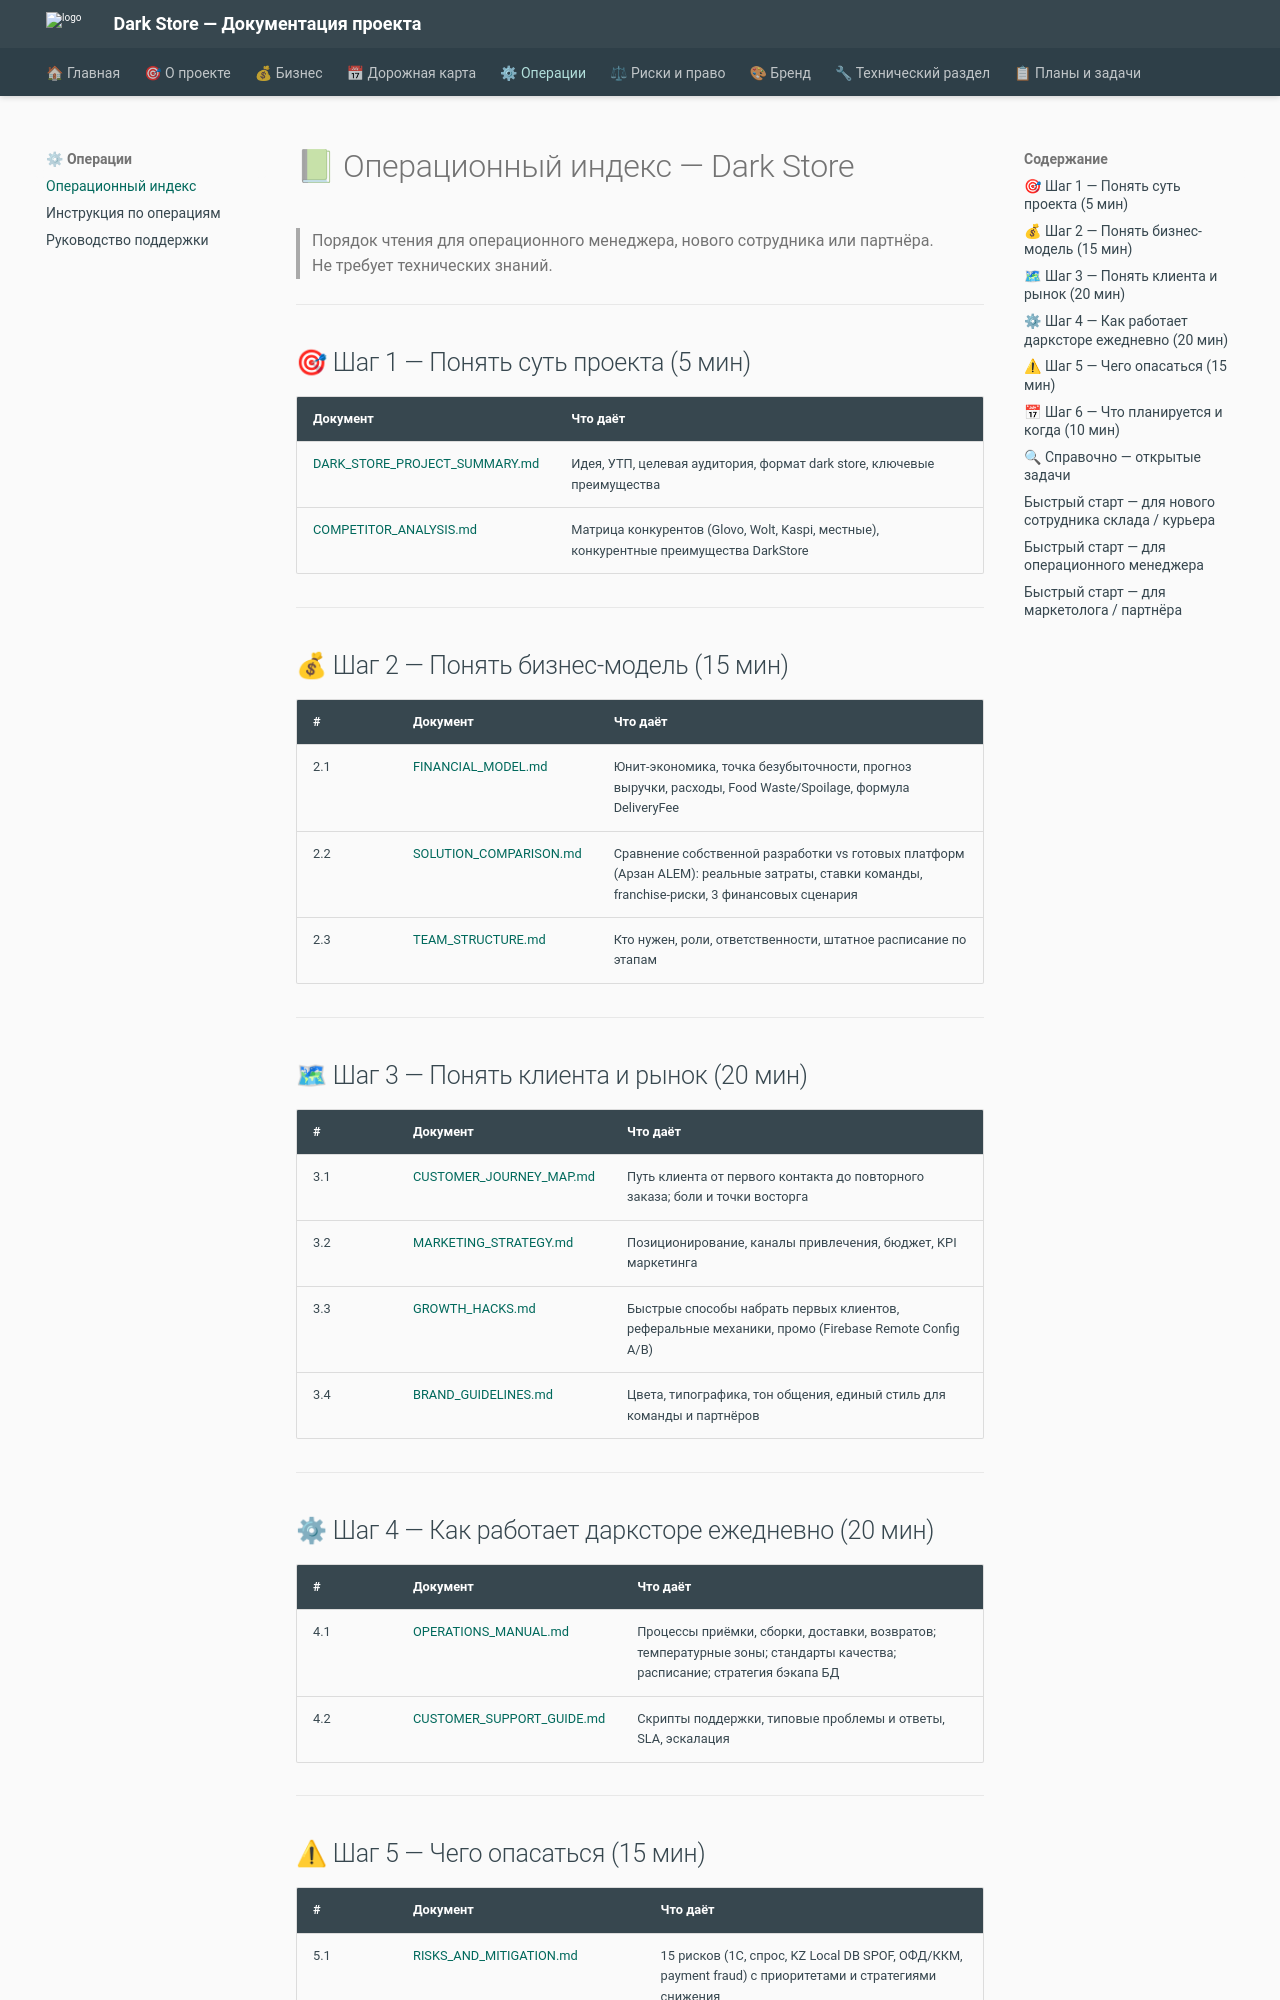

repository: alexander-shamray/darkstore · page: INDEX_OPERATIONS/index.html · generator: mkdocs

# 📗 Операционный индекс — Dark Store

> Порядок чтения для операционного менеджера, нового сотрудника или партнёра.  
> Не требует технических знаний.

---

## 🎯 Шаг 1 — Понять суть проекта (5 мин)

| Документ | Что даёт |
|---------|---------|
| [DARK_STORE_PROJECT_SUMMARY.md](./DARK_STORE_PROJECT_SUMMARY.md) | Идея, УТП, целевая аудитория, формат dark store, ключевые преимущества |
| [COMPETITOR_ANALYSIS.md](./COMPETITOR_ANALYSIS.md) | Матрица конкурентов (Glovo, Wolt, Kaspi, местные), конкурентные преимущества DarkStore |

---

## 💰 Шаг 2 — Понять бизнес-модель (15 мин)

| # | Документ | Что даёт |
|---|---------|---------|
| 2.1 | [FINANCIAL_MODEL.md](./FINANCIAL_MODEL.md) | Юнит-экономика, точка безубыточности, прогноз выручки, расходы, Food Waste/Spoilage, формула DeliveryFee |
| 2.2 | [SOLUTION_COMPARISON.md](./SOLUTION_COMPARISON.md) | Сравнение собственной разработки vs готовых платформ (Арзан ALEM): реальные затраты, ставки команды, franchise-риски, 3 финансовых сценария |
| 2.3 | [TEAM_STRUCTURE.md](./TEAM_STRUCTURE.md) | Кто нужен, роли, ответственности, штатное расписание по этапам |

---

## 🗺 Шаг 3 — Понять клиента и рынок (20 мин)

| # | Документ | Что даёт |
|---|---------|---------|
| 3.1 | [CUSTOMER_JOURNEY_MAP.md](./CUSTOMER_JOURNEY_MAP.md) | Путь клиента от первого контакта до повторного заказа; боли и точки восторга |
| 3.2 | [MARKETING_STRATEGY.md](./MARKETING_STRATEGY.md) | Позиционирование, каналы привлечения, бюджет, KPI маркетинга |
| 3.3 | [GROWTH_HACKS.md](./GROWTH_HACKS.md) | Быстрые способы набрать первых клиентов, реферальные механики, промо (Firebase Remote Config A/B) |
| 3.4 | [BRAND_GUIDELINES.md](./BRAND_GUIDELINES.md) | Цвета, типографика, тон общения, единый стиль для команды и партнёров |

---

## ⚙ Шаг 4 — Как работает дарксторе ежедневно (20 мин)

| # | Документ | Что даёт |
|---|---------|---------|
| 4.1 | [OPERATIONS_MANUAL.md](./OPERATIONS_MANUAL.md) | Процессы приёмки, сборки, доставки, возвратов; температурные зоны; стандарты качества; расписание; стратегия бэкапа БД |
| 4.2 | [CUSTOMER_SUPPORT_GUIDE.md](./CUSTOMER_SUPPORT_GUIDE.md) | Скрипты поддержки, типовые проблемы и ответы, SLA, эскалация |

---
